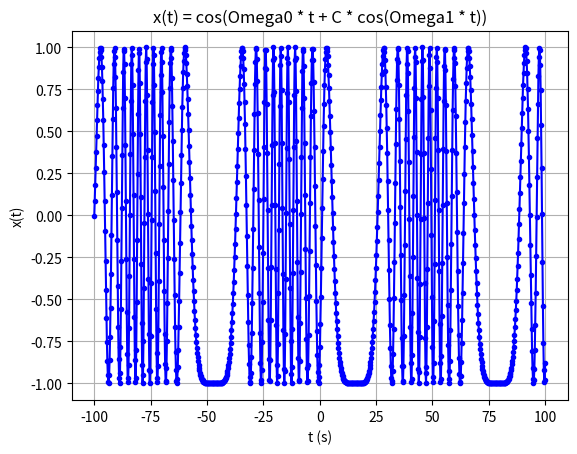

Source code (Python):
import numpy as np
import matplotlib.pyplot as plt

Omega0 = 1
Omega1 = 0.1
Tmax = 100
C = 10
fi = 1/2 * np.pi

t = np.linspace(-Tmax, Tmax, num=1000)
x = np.cos(Omega0 * t + C * np.cos(Omega1*t))

plt.plot(t, x, 'b.-')
plt.xlabel('t (s)')
plt.ylabel('x(t)')

plt.title('x(t) = cos(Omega0 * t + C * cos(Omega1 * t))')

#plt.legend(['Omega0=' + str(Omega0) + ', Omega1=' + str(Omega1) + ', C=' + str(C) + ', Tmax=' + str(Tmax)])

plt.grid(True)
plt.show()
